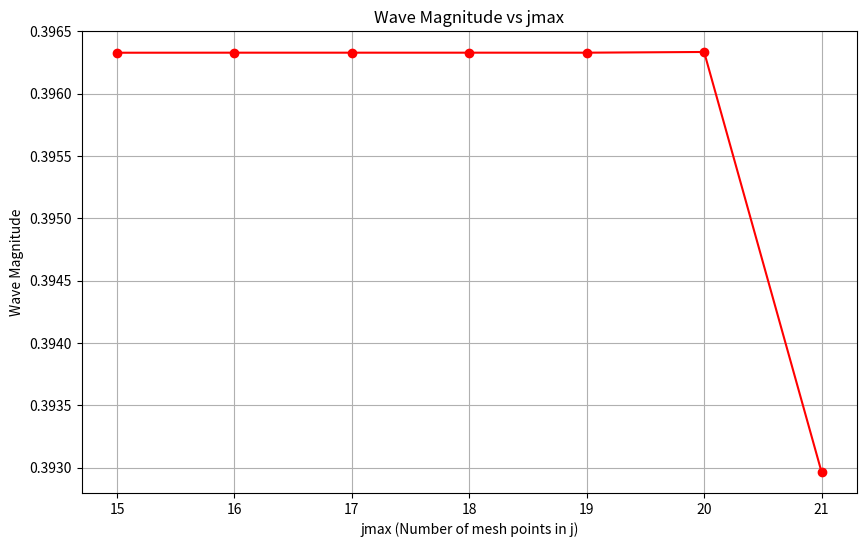

Generate this figure with matplotlib:
import math
import numpy as np
import matplotlib.pyplot as plt

# Function to compute wave magnitude for a given grid size
def compute_wave_magnitude(nmax, jmax):
    x1, x2, y2 = -0.5, 2.1, 1.0
    c = 1.0  # Advection speed

    dx = (x2 - x1) / (nmax - 1)
    dy = y2 / (jmax - 1)

    x = np.zeros((nmax, jmax))
    y = np.zeros((nmax, jmax))
    R = np.zeros((nmax, jmax))

    # Mesh coordinates
    for j in range(jmax):
        x[:, j] = np.linspace(x1, x2, nmax)
    for n in range(nmax):
        y[n, :] = np.linspace(0, y2, jmax)

    # March explicitly in x, solving for the unknown Riemann invariant, R
    for n in range(nmax - 1):
        # Apply boundary condition at y=0
        R[n + 1, 0] = math.exp(-20 * (x[n + 1, 0] - 0.2) ** 2)

        # Update interior values using a first-order accurate upwind scheme
        for j in range(1, jmax):
            R[n + 1, j] = R[n, j] - c * dx / dy * (R[n, j] - R[n, j - 1])

    # Compute wave magnitude at upper boundary
    wavemag = 0.0
    for n in range(nmax - 1):
        avg = 0.5 * (R[n, jmax - 1] + R[n + 1, jmax - 1])
        wavemag += avg * dx

    return wavemag

# Grid sizes to test
grid_sizes = [(40, 15),(40, 16), (40, 17), (40, 18), (40, 19), (40, 20), (40, 21)]
wave_magnitudes = []

# Compute wave magnitude for each grid size
for nmax, jmax in grid_sizes:
    wavemag = compute_wave_magnitude(nmax, jmax)
    wave_magnitudes.append(wavemag)
    print(f"Grid size (nmax, jmax): ({nmax}, {jmax}), Wave magnitude: {wavemag}")

# Plot wave magnitude versus jmax
jmax_values = [size[1] for size in grid_sizes]
plt.figure(figsize=(10, 6))
#plt.ylim(0.3, 0.5)
plt.plot(jmax_values, wave_magnitudes, marker='o', linestyle='-', color='r')
plt.xlabel('jmax (Number of mesh points in j)')
plt.ylabel('Wave Magnitude')
plt.title('Wave Magnitude vs jmax')
plt.grid(True)
plt.show()